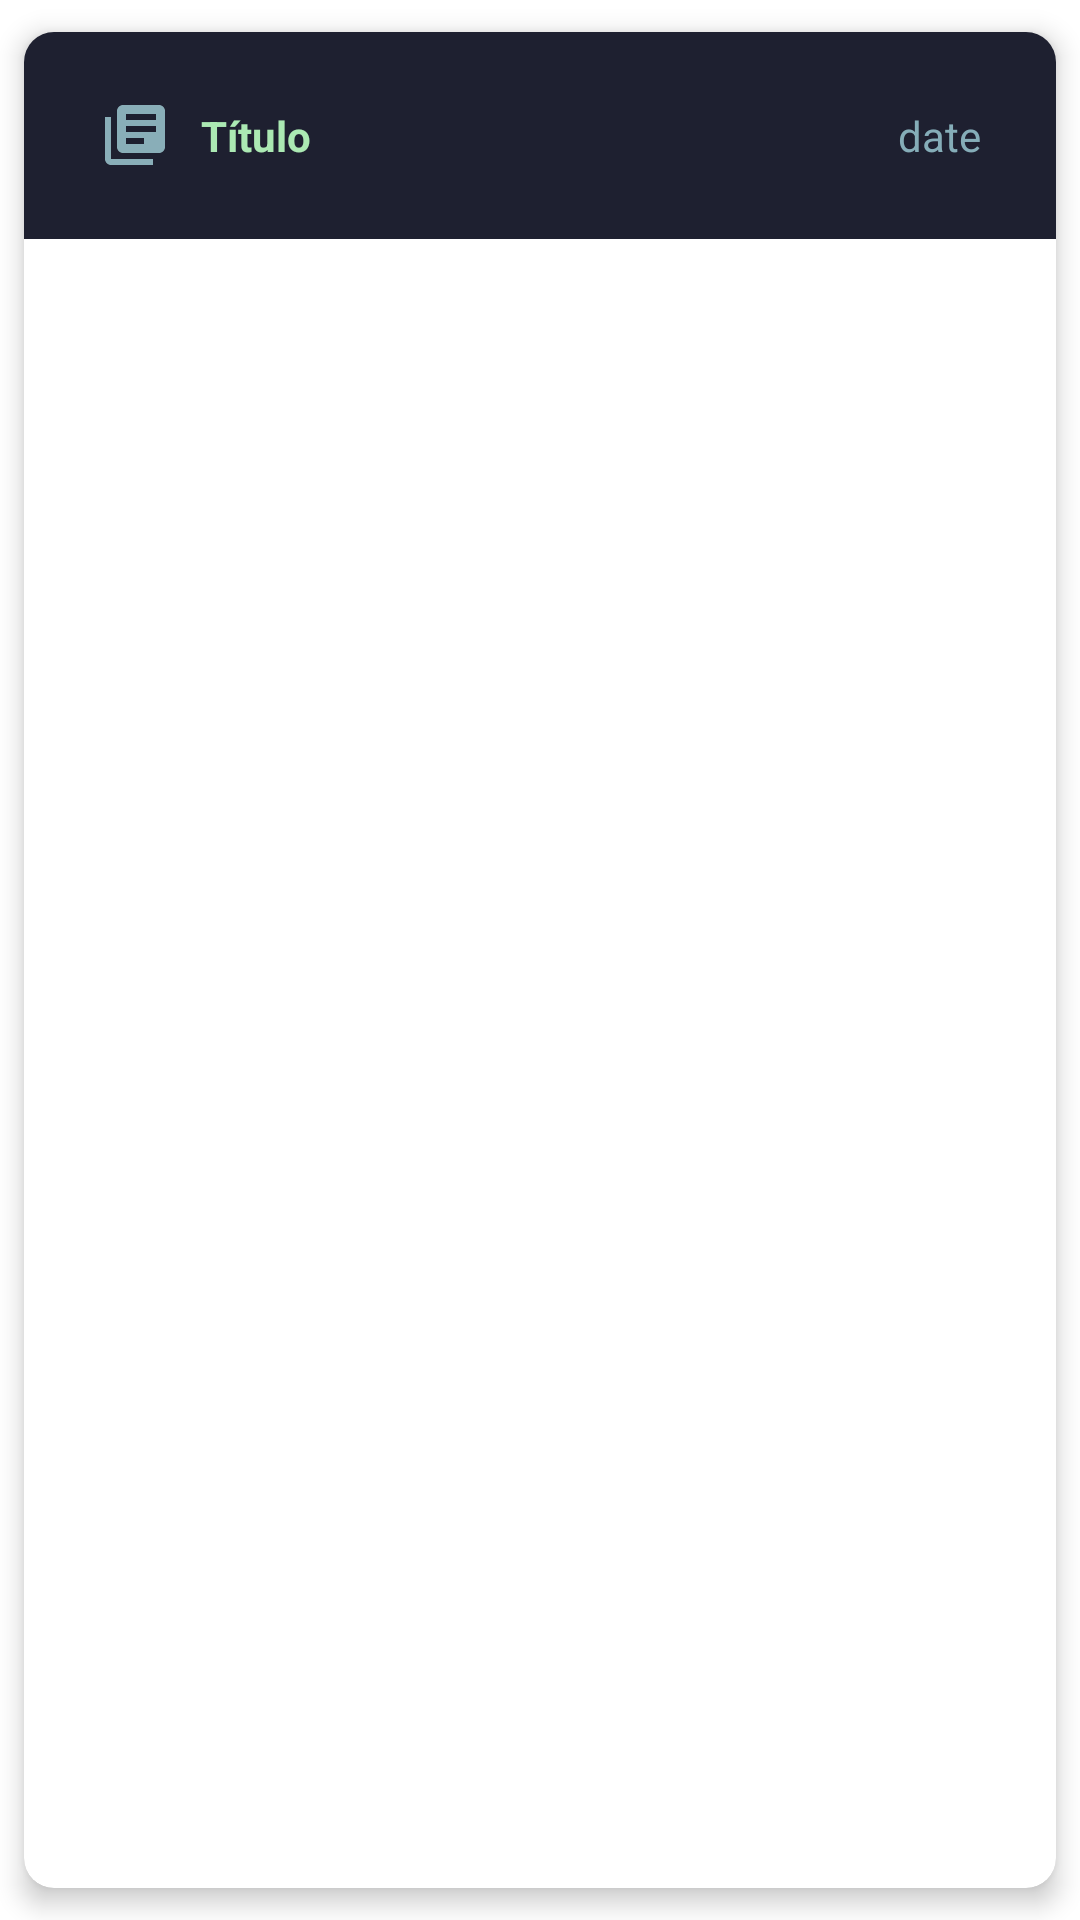

Reconstruct the res/layout file that produces this screen, plus the resources it refers to.
<!-- AndroidManifest.xml: application theme Theme.Notes_App -->
<!-- res/layout/notes_rv_element.xml -->
<?xml version="1.0" encoding="utf-8"?>
<androidx.cardview.widget.CardView
    xmlns:android="http://schemas.android.com/apk/res/android"
    xmlns:app="http://schemas.android.com/apk/res-auto"
    android:id="@+id/cv"
    android:layout_width="match_parent"
    android:layout_height="wrap_content"
    android:animateLayoutChanges="true"
    app:cardCornerRadius="10dp"
    app:cardElevation="5dp"
    app:cardUseCompatPadding="true"
    >

    <LinearLayout
        android:layout_width="match_parent"
        android:layout_height="wrap_content"
        android:orientation="vertical"
        android:animateLayoutChanges="true"
        android:background="@color/gray_dark">

        <LinearLayout
            android:layout_width="match_parent"
            android:layout_height="wrap_content"
            android:orientation="horizontal"
            android:padding="15dp">

            <ImageView
                android:id="@+id/note_type_icon"
                android:layout_width="wrap_content"
                android:layout_height="wrap_content"
                android:layout_gravity="center"
                android:paddingLeft="10dp"
                android:paddingRight="10dp"
                app:srcCompat="@drawable/ic_basic_note_blue"
                />

            <TextView
                android:id="@+id/note_title_TxtView"
                android:singleLine="true"
                android:layout_width="0dp"
                android:layout_gravity="center"
                android:layout_height="wrap_content"
                android:layout_weight="1"
                android:text="Título"
                android:textColor="@color/green"
                android:textSize="14dp"
                android:textStyle="bold" />

            <TextView android:id="@+id/note_date"
                android:gravity="center"
                android:layout_width="wrap_content"
                android:layout_height="wrap_content"
                android:textColor="@color/blue"
                android:layout_margin="10dp"
                android:text="date"/>

        </LinearLayout>

    </LinearLayout>


</androidx.cardview.widget.CardView>
<!-- resources referenced by this layout -->
<resources>
  <color name="blue">#85adb8</color>
  <color name="gray_dark">#1e2030</color>
  <color name="green">#abe9b3</color>
  <!-- drawable ic_basic_note_blue (drawable) -->
  <vector android:autoMirrored="true" android:height="24dp"
      android:tint="#89AEB8" android:viewportHeight="24"
      android:viewportWidth="24" android:width="24dp" xmlns:android="http://schemas.android.com/apk/res/android">
      <path android:fillColor="@android:color/white" android:pathData="M4,6L2,6v14c0,1.1 0.9,2 2,2h14v-2L4,20L4,6zM20,2L8,2c-1.1,0 -2,0.9 -2,2v12c0,1.1 0.9,2 2,2h12c1.1,0 2,-0.9 2,-2L22,4c0,-1.1 -0.9,-2 -2,-2zM19,11L9,11L9,9h10v2zM15,15L9,15v-2h6v2zM19,7L9,7L9,5h10v2z"/>
  </vector>
  <style name="Theme.Notes_App" parent="Theme.MaterialComponents.DayNight.DarkActionBar">
          
          <item name="colorPrimary">@color/blue</item>
          <item name="colorPrimaryVariant">@color/gray_dark</item>
          <item name="colorOnPrimary">@color/white</item>
          
          <item name="colorSecondary">@color/green</item>
          <item name="colorSecondaryVariant">@color/teal_700</item>
          <item name="colorOnSecondary">@color/black</item>
          
          <item name="android:statusBarColor" tools:targetApi="l">?attr/colorPrimaryVariant</item>
          
      </style>
  <color name="white">#c4ccec</color>
  <color name="teal_700">#FF018786</color>
  <color name="black">#1e2030</color>
</resources>
